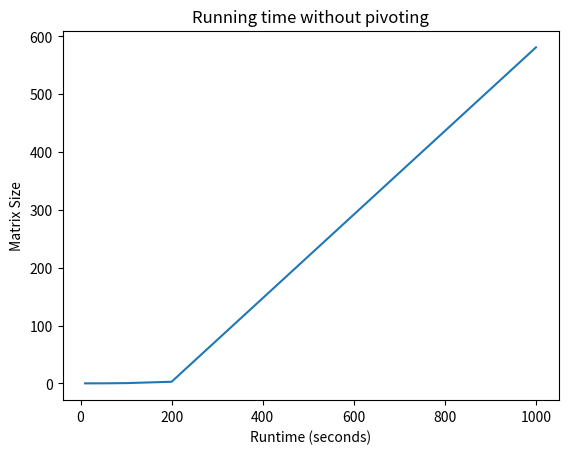

Write the Python code that produced this figure.
import matplotlib.pyplot as plt

time = [10, 20, 50, 100, 200, 1000]
matrix_size = [0.0031385421752929688, 0.020972013473510742,
               0.08253264427185059, 0.5482993125915527, 4.0383620262146,
               435.0321202278137]

runtime_pivoting = [0.0010006427764892578, 0.02267932891845703, 0.04477071762084961, 0.4241058826446533, 2.763479232788086, 580.8097162246704]

average_size = [0.006867408752441406, 0.018895435333251952, 0.05826914310455322, 0.4055824041366577, 3.553259253501892, 435.0321202278137]

# big_matrix_size = [0.0024421215057373047, 0.0, 0.017275333404541016, 0.0029566287994384766, 0.013793468475341797, 0.0037310123443603516, 0.012255668640136719, 0.003796815872192383, 0.011425971984863281, 0.0009970664978027344,
#                    0.0209352970123291, 0.017781972885131836, 0.01583266258239746, 0.01707005500793457, 0.01639413833618164, 0.01672649383544922, 0.016768693923950195, 0.01715230941772461, 0.03353738784790039, 0.016755342483520508,
#                    0.09947395324707031, 0.06848740577697754, 0.04224729537963867, 0.04748368263244629, 0.042650699615478516, 0.05182600021362305, 0.049468994140625, 0.047743797302246094, 0.051917076110839844, 0.08139252662658691,
#                    0.5268633365631104, 0.34836864471435547, 0.40710997581481934, 0.37133193016052246, 0.3834092617034912, 0.43597888946533203, 0.3158233165740967, 0.41245555877685547, 0.2900881767272949, 0.5643949508666992,
#                    3.6110680103302, 3.8706812858581543, 3.685182809829712, 3.7059454917907715, 3.843156337738037, 3.8849663734436035, 3.4019317626953125, 2.883519411087036, 3.054448366165161, 3.5916926860809326]

print(sum([3.6110680103302, 3.8706812858581543, 3.685182809829712, 3.7059454917907715, 3.843156337738037, 3.8849663734436035, 3.4019317626953125, 2.883519411087036, 3.054448366165161, 3.5916926860809326])/10)


plt.plot(time,runtime_pivoting)
plt.title('Running time without pivoting')
plt.xlabel('Runtime (seconds)')
plt.ylabel('Matrix Size')
plt.show()